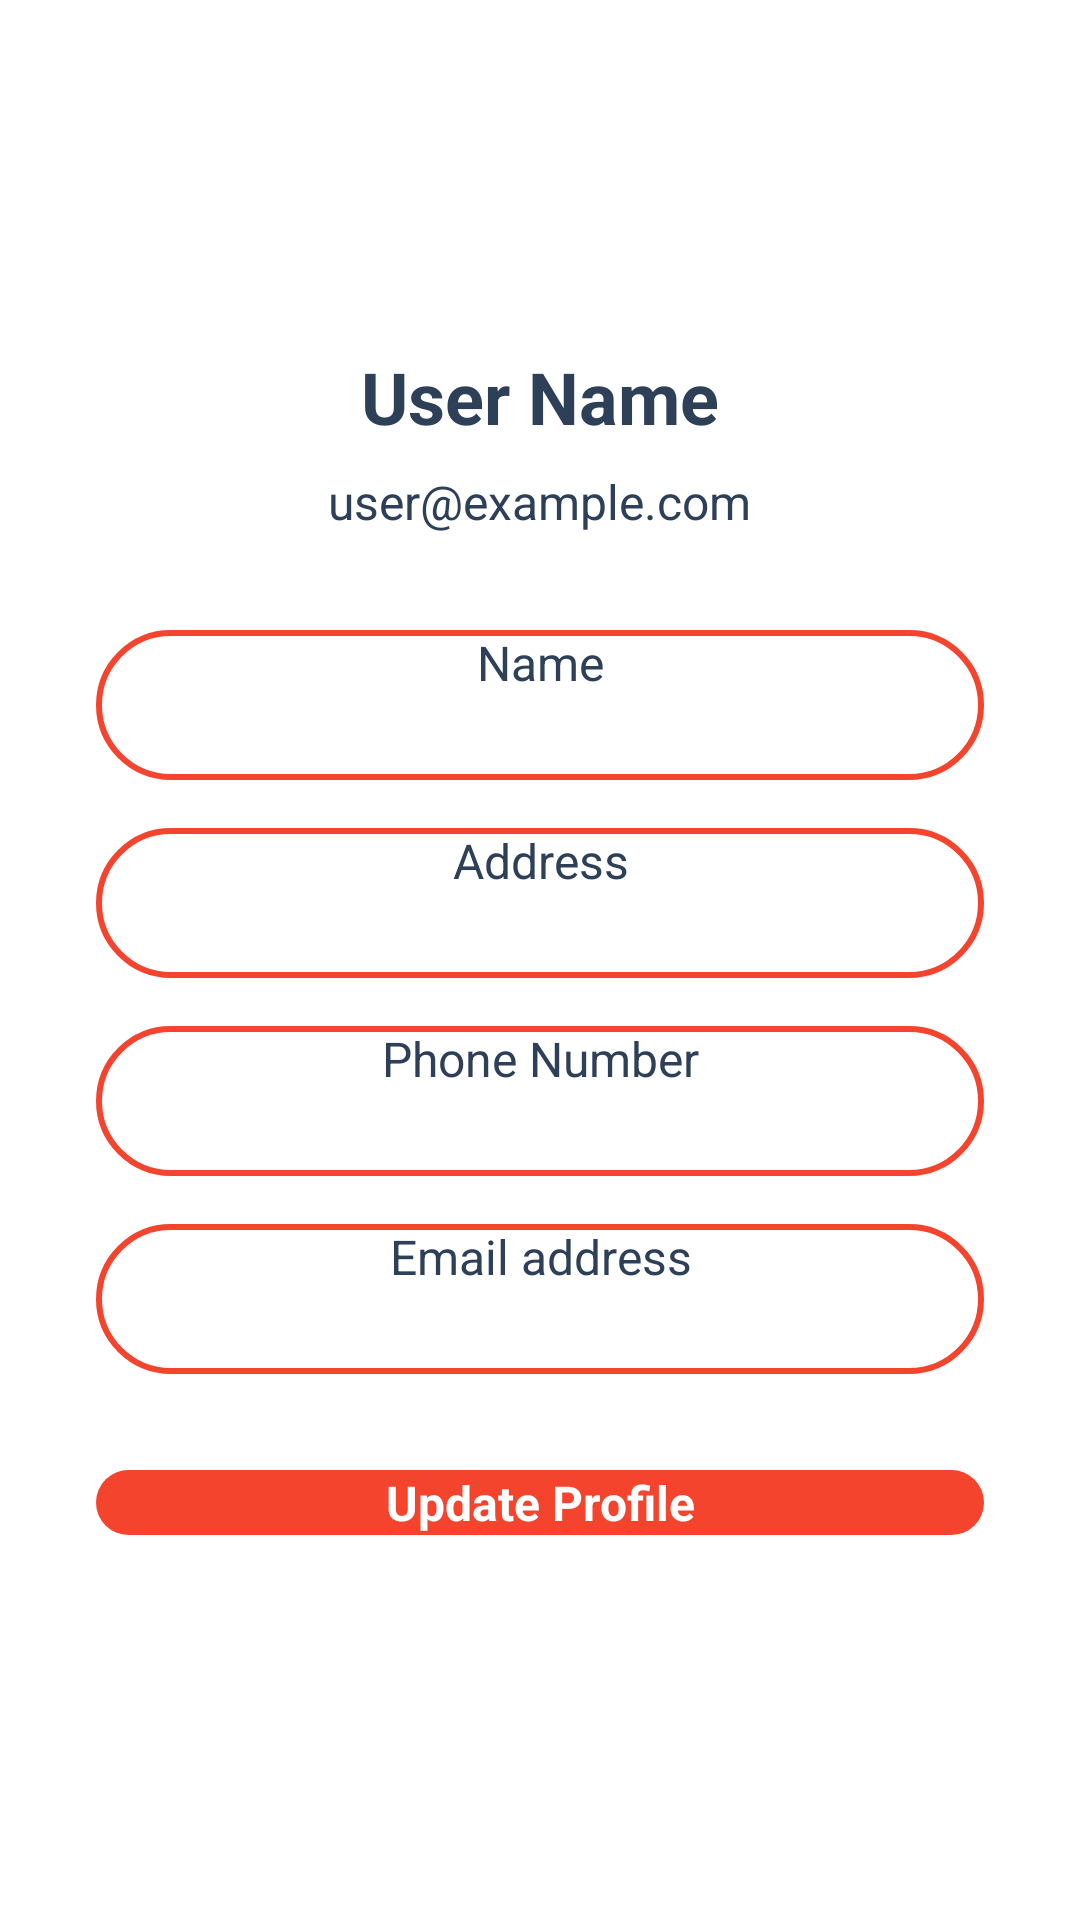

Here is an Android app screen rendered from its layout file. Give the layout XML and the strings, colors and styles it references.
<!-- AndroidManifest.xml: application theme Theme.MyApplication -->
<!-- res/layout/activity_user_profile.xml -->
<?xml version="1.0" encoding="utf-8"?>

<androidx.constraintlayout.widget.ConstraintLayout xmlns:android="http://schemas.android.com/apk/res/android"
    xmlns:app="http://schemas.android.com/apk/res-auto"
    xmlns:tools="http://schemas.android.com/tools"
    android:layout_width="match_parent"
    android:layout_height="match_parent"
    android:layout_marginTop="48dp"
    tools:context=".Activity.UserProfileActivity">

    
    <ImageView
        android:id="@+id/backButton"
        android:layout_width="49dp"
        android:layout_height="48dp"
        android:layout_margin="8dp"
        android:clickable="true"
        android:contentDescription="Back button"
        android:focusable="true"
        android:src="@drawable/arrow"
        app:layout_constraintStart_toStartOf="parent"
        app:layout_constraintTop_toTopOf="parent" />

    <ScrollView
        android:layout_width="match_parent"
        android:layout_height="match_parent"
        app:layout_constraintTop_toBottomOf="@id/backButton">

        <LinearLayout
            android:layout_width="match_parent"
            android:layout_height="wrap_content"
            android:orientation="vertical">

            <ImageView
                android:id="@+id/profileImageView"
                android:layout_width="100dp"
                android:layout_height="100dp"
                android:layout_gravity="center"
                android:src="@drawable/profile" />

            <TextView
                android:id="@+id/userNameTextView"
                android:layout_width="wrap_content"
                android:layout_height="wrap_content"
                android:layout_marginTop="16dp"
                android:text="User Name"
                android:textColor="@color/blue_grey"
                android:textSize="24sp"
                android:textStyle="bold"
                android:layout_gravity="center" />

            <TextView
                android:id="@+id/userEmailTextView"
                android:layout_width="wrap_content"
                android:layout_height="wrap_content"
                android:layout_marginTop="8dp"
                android:text="user@example.com"
                android:textColor="@color/blue_grey"
                android:textSize="16sp"
                android:layout_gravity="center" />

            <EditText
                android:id="@+id/nameEdit"
                android:layout_width="match_parent"
                android:layout_height="50dp"
                android:layout_marginTop="32dp"
                android:layout_marginEnd="32dp"
                android:layout_marginStart="32dp"
                android:hint="Name"
                android:textAlignment="center"
                android:textColorHint="@color/blue_grey"
                android:textSize="16sp"
                android:ems="10"
                android:background="@drawable/edittext_background"
                android:inputType="text" />

            <EditText
                android:id="@+id/addressEdit"
                android:layout_width="match_parent"
                android:layout_height="50dp"
                android:layout_marginTop="16dp"
                android:layout_marginEnd="32dp"
                android:layout_marginStart="32dp"
                android:hint="Address"
                android:textAlignment="center"
                android:textColorHint="@color/blue_grey"
                android:textSize="16sp"
                android:ems="10"
                android:background="@drawable/edittext_background"
                android:inputType="text" />

            <EditText
                android:id="@+id/phoneNumberEdit"
                android:layout_width="match_parent"
                android:layout_height="50dp"
                android:layout_marginTop="16dp"
                android:layout_marginEnd="32dp"
                android:layout_marginStart="32dp"
                android:hint="Phone Number"
                android:textAlignment="center"
                android:textColorHint="@color/blue_grey"
                android:textSize="16sp"
                android:ems="10"
                android:background="@drawable/edittext_background"
                android:inputType="phone" />

            <EditText
                android:id="@+id/userEdit"
                android:layout_width="match_parent"
                android:layout_height="50dp"
                android:layout_marginTop="16dp"
                android:layout_marginEnd="32dp"
                android:layout_marginStart="32dp"
                android:hint="Email address"
                android:textAlignment="center"
                android:textColorHint="@color/blue_grey"
                android:textSize="16sp"
                android:ems="10"
                android:background="@drawable/edittext_background"
                android:inputType="textEmailAddress" />

            <androidx.appcompat.widget.AppCompatButton
                android:id="@+id/updateProfileBtn"
                style="@android:style/Widget.Button"
                android:layout_width="match_parent"
                android:layout_height="wrap_content"
                android:layout_margin="32dp"
                android:background="@drawable/red_button_background"
                android:text="Update Profile"
                android:textColor="@color/white"
                android:textSize="16sp"
                android:textStyle="bold" />

            <LinearLayout
                android:layout_width="match_parent"
                android:layout_height="wrap_content"
                android:gravity="center"
                android:orientation="horizontal" />

        </LinearLayout>
    </ScrollView>

</androidx.constraintlayout.widget.ConstraintLayout>
<!-- resources referenced by this layout -->
<resources>
  <color name="blue_grey">#2E4058</color>
  <color name="white">#FFFFFFFF</color>
  <!-- drawable edittext_background (drawable) -->
  <?xml version="1.0" encoding="utf-8"?>
  <selector xmlns:android="http://schemas.android.com/apk/res/android">
  <item>
      <shape android:shape="rectangle">
          <stroke android:color="@color/rusty_red" android:width="2dp" />"
          <corners android:radius="100dp"/>
      </shape>
  </item>
  </selector>
  <!-- drawable red_button_background (drawable) -->
  <?xml version="1.0" encoding="utf-8"?>
  <selector xmlns:android="http://schemas.android.com/apk/res/android">
  <item>
      <shape android:shape="rectangle">
          <corners android:radius="50dp"/>
          <solid android:color="@color/rusty_red"/>
      </shape>
  </item>
  </selector>
  <color name="rusty_red">#F4442E</color>
</resources>
